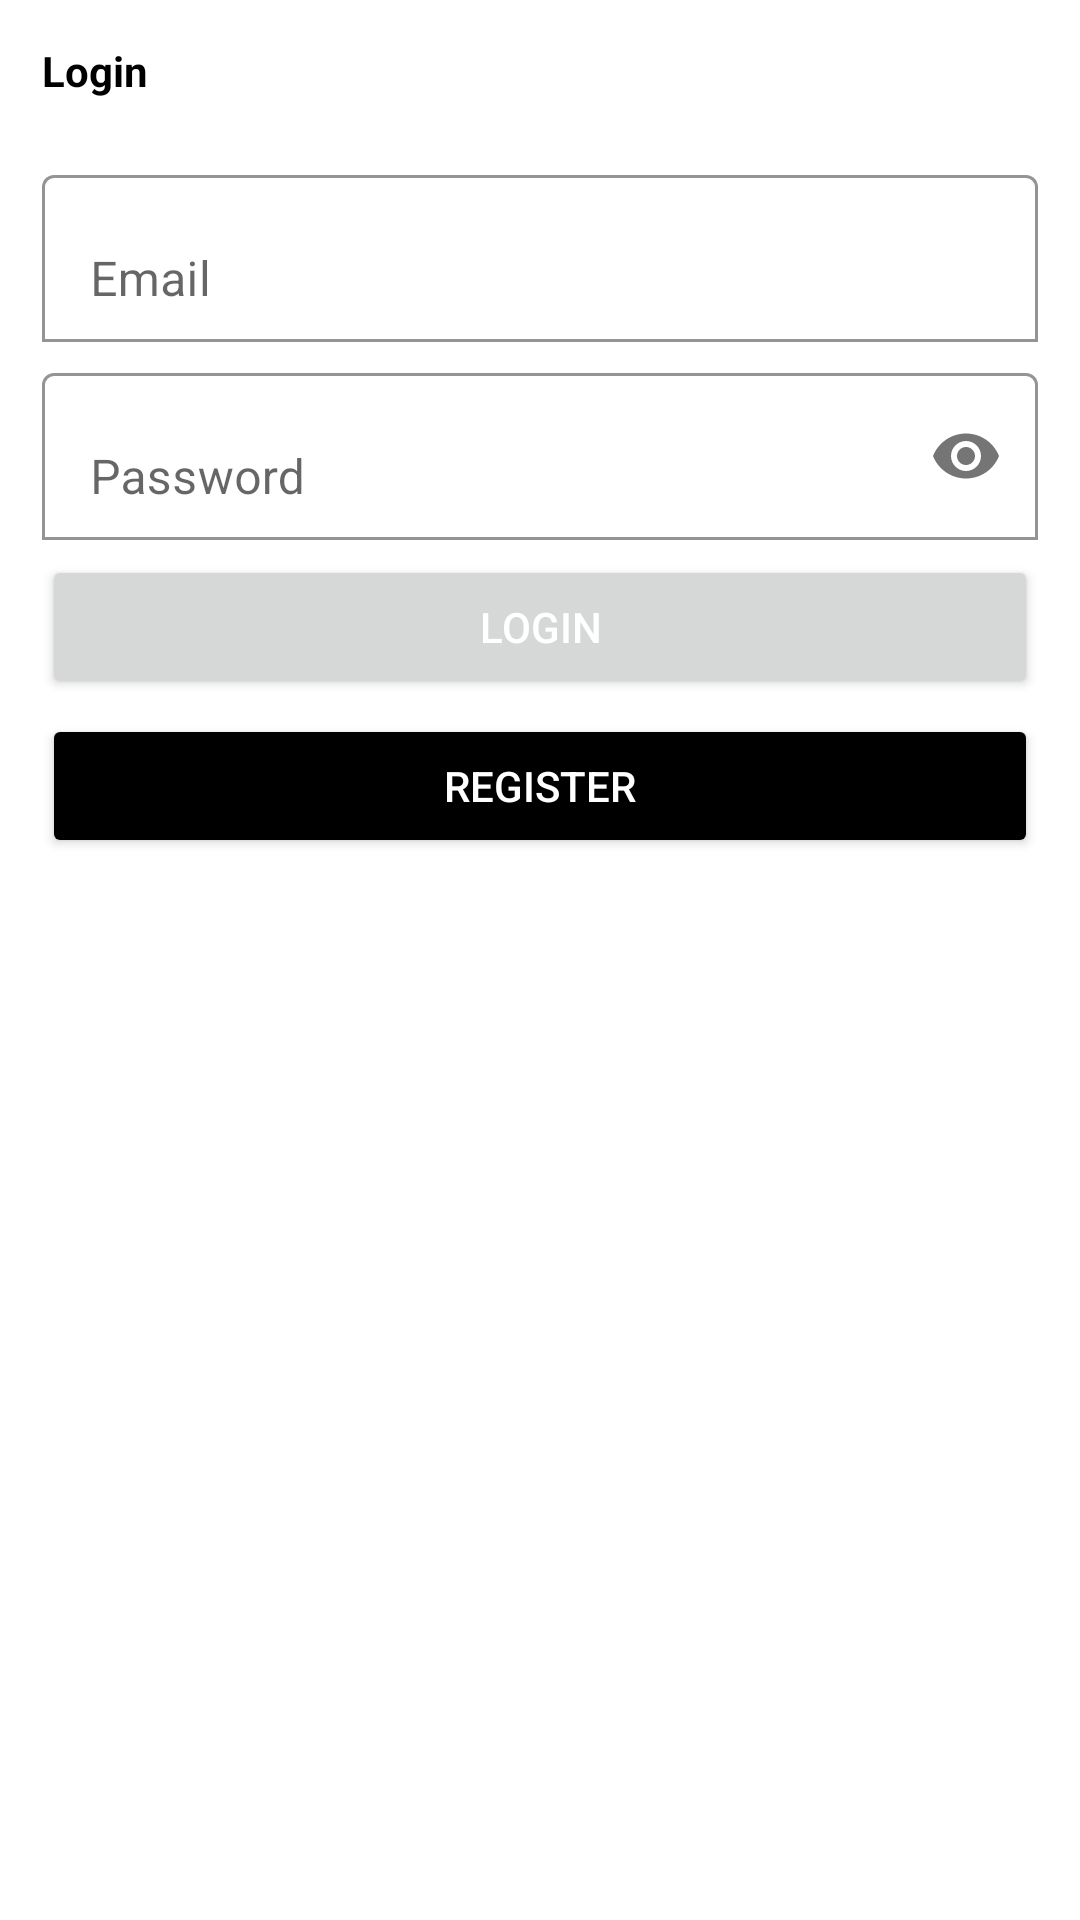

The Android layout XML behind this screen, and the referenced resources:
<!-- AndroidManifest.xml: application theme Theme.ApkPinjamBuku -->
<!-- res/layout/activity_login.xml -->
<?xml version="1.0" encoding="utf-8"?>
<ScrollView xmlns:android="http://schemas.android.com/apk/res/android"
    xmlns:app="http://schemas.android.com/apk/res-auto"
    xmlns:tools="http://schemas.android.com/tools"
    android:layout_width="match_parent"
    android:layout_height="match_parent"
    tools:context=".LoginActivity">
   <LinearLayout
       android:layout_width="match_parent"
       android:layout_height="wrap_content"
       android:orientation="vertical"
       android:padding="14dp">
       <TextView
           android:layout_width="wrap_content"
           android:layout_height="wrap_content"
           android:textColor="@color/black"
           android:textStyle="bold"
           android:text="Login"/>
       <com.google.android.material.textfield.TextInputLayout
           android:layout_width="match_parent"
           android:layout_height="wrap_content"
           android:layout_marginTop="20dp"
           app:boxBackgroundColor="@color/white"
           app:boxBackgroundMode="outline">
           <EditText
               android:id="@+id/email"
               android:layout_width="match_parent"
               android:layout_height="wrap_content"
               android:hint="Email"
               android:inputType="textEmailAddress"/>
       </com.google.android.material.textfield.TextInputLayout>
       <com.google.android.material.textfield.TextInputLayout
           android:layout_width="match_parent"
           android:layout_height="wrap_content"
           android:layout_marginTop="5dp"
           app:boxBackgroundColor="@color/white"
           app:boxBackgroundMode="outline"
           app:passwordToggleEnabled="true">
           <EditText
               android:id="@+id/password"
               android:layout_width="match_parent"
               android:layout_height="wrap_content"
               android:hint="Password"
               android:inputType="textPassword"/>
       </com.google.android.material.textfield.TextInputLayout>
       <Button
           android:id="@+id/btn_login"
           android:layout_width="match_parent"
           android:layout_height="wrap_content"
           android:layout_marginTop="5dp"
           android:textColor="@color/white"
           android:text="Login"/>
       <Button
           android:id="@+id/btn_register"
           android:layout_width="match_parent"
           android:layout_height="wrap_content"
           android:layout_marginTop="5dp"
           android:backgroundTint="@color/black"
           android:textColor="@color/white"
           android:text="Register"/>
   </LinearLayout>
</ScrollView>
<!-- resources referenced by this layout -->
<resources>
  <style name="Theme.ApkPinjamBuku" parent="Theme.MaterialComponents.DayNight.DarkActionBar">
          
          <item name="colorPrimary">@color/purple_500</item>
          <item name="colorPrimaryVariant">@color/purple_700</item>
          <item name="colorOnPrimary">@color/white</item>
          
          <item name="colorSecondary">@color/teal_200</item>
          <item name="colorSecondaryVariant">@color/teal_700</item>
          <item name="colorOnSecondary">@color/black</item>
          
          <item name="android:statusBarColor">?attr/colorPrimaryVariant</item>
          
      </style>
  <!-- not gathered from this repository: default colours our renderer supplied (Android Studio template values) -->
  <color name="purple_500">#FF6200EE</color>
  <color name="purple_700">#FF3700B3</color>
  <color name="teal_200">#FF03DAC5</color>
  <color name="teal_700">#FF018786</color>
  <color name="black">#FF000000</color>
  <color name="white">#FFFFFFFF</color>
</resources>
